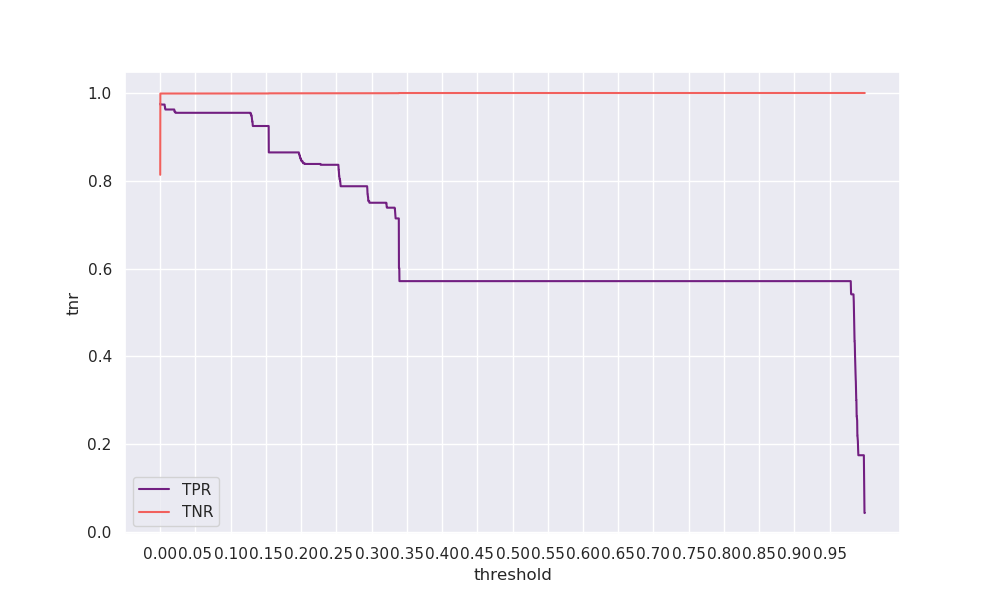

Values plotted in this chart, from the file beside it:
threshold, tpr, tnr, geometric_mean, arithmetic_mean
0.0, 0.9756, 0.8137, 0.891, 0.8946
0.0001, 0.9737, 0.9988, 0.9861, 0.9862
0.0002, 0.9737, 0.9988, 0.9861, 0.9862
0.0003, 0.9737, 0.9988, 0.9861, 0.9862
0.0004, 0.9737, 0.9988, 0.9861, 0.9862
0.0005, 0.9737, 0.9988, 0.9861, 0.9862
0.0006, 0.9737, 0.9988, 0.9861, 0.9862
0.0007, 0.9737, 0.9988, 0.9861, 0.9862
0.0008, 0.9737, 0.9988, 0.9861, 0.9862
0.0009, 0.9737, 0.9988, 0.9861, 0.9862
0.001, 0.9737, 0.9988, 0.9862, 0.9862
0.0011, 0.9737, 0.9988, 0.9862, 0.9862
0.0012, 0.9737, 0.9988, 0.9862, 0.9862
0.0013, 0.9737, 0.9988, 0.9862, 0.9862
0.0014, 0.9737, 0.9988, 0.9862, 0.9862
0.0015, 0.9737, 0.9988, 0.9862, 0.9862
0.0016, 0.9737, 0.9988, 0.9862, 0.9862
0.0017, 0.9737, 0.9988, 0.9862, 0.9862
0.0018, 0.9737, 0.9988, 0.9862, 0.9862
0.0019, 0.9737, 0.9988, 0.9862, 0.9862
0.002, 0.9737, 0.9988, 0.9862, 0.9862
0.0021, 0.9737, 0.9988, 0.9862, 0.9862
0.0022, 0.9737, 0.9988, 0.9862, 0.9862
0.0023, 0.9737, 0.9988, 0.9862, 0.9862
0.0024, 0.9737, 0.9988, 0.9862, 0.9862
0.0025, 0.9737, 0.9988, 0.9862, 0.9862
0.0026, 0.9737, 0.9988, 0.9862, 0.9862
0.0027, 0.9737, 0.9988, 0.9862, 0.9862
0.0028, 0.9737, 0.9988, 0.9862, 0.9862
0.0029, 0.9737, 0.9988, 0.9862, 0.9862
0.003, 0.9737, 0.9988, 0.9862, 0.9862
0.0031, 0.9737, 0.9988, 0.9862, 0.9862
0.0032, 0.9737, 0.9988, 0.9862, 0.9862
0.0033, 0.9737, 0.9988, 0.9862, 0.9862
0.0034, 0.9737, 0.9988, 0.9862, 0.9862
0.0035, 0.9737, 0.9988, 0.9862, 0.9862
0.0036, 0.9737, 0.9988, 0.9862, 0.9862
0.0037, 0.9737, 0.9988, 0.9862, 0.9862
0.0038, 0.9737, 0.9988, 0.9862, 0.9862
0.0039, 0.9737, 0.9988, 0.9862, 0.9862
0.004, 0.9737, 0.9988, 0.9862, 0.9862
0.0041, 0.9737, 0.9988, 0.9862, 0.9862
0.0042, 0.9737, 0.9988, 0.9862, 0.9862
0.0043, 0.9737, 0.9988, 0.9862, 0.9862
0.0044, 0.9737, 0.9988, 0.9862, 0.9862
0.0045, 0.9737, 0.9988, 0.9862, 0.9862
0.0046, 0.9737, 0.9988, 0.9862, 0.9862
0.0047, 0.9737, 0.9988, 0.9862, 0.9862
0.0048, 0.9737, 0.9988, 0.9862, 0.9862
0.0049, 0.9737, 0.9988, 0.9862, 0.9862
0.005, 0.9737, 0.9988, 0.9862, 0.9862
0.0051, 0.9737, 0.9988, 0.9862, 0.9862
0.0052, 0.9737, 0.9988, 0.9862, 0.9862
0.0053, 0.9737, 0.9988, 0.9862, 0.9862
0.0054, 0.9737, 0.9988, 0.9862, 0.9862
0.0055, 0.9737, 0.9988, 0.9862, 0.9862
0.0056, 0.9737, 0.9988, 0.9862, 0.9862
0.0057, 0.9737, 0.9988, 0.9862, 0.9862
0.0058, 0.9737, 0.9988, 0.9862, 0.9862
0.0059, 0.9737, 0.9988, 0.9862, 0.9862
... 9,940 more rows
